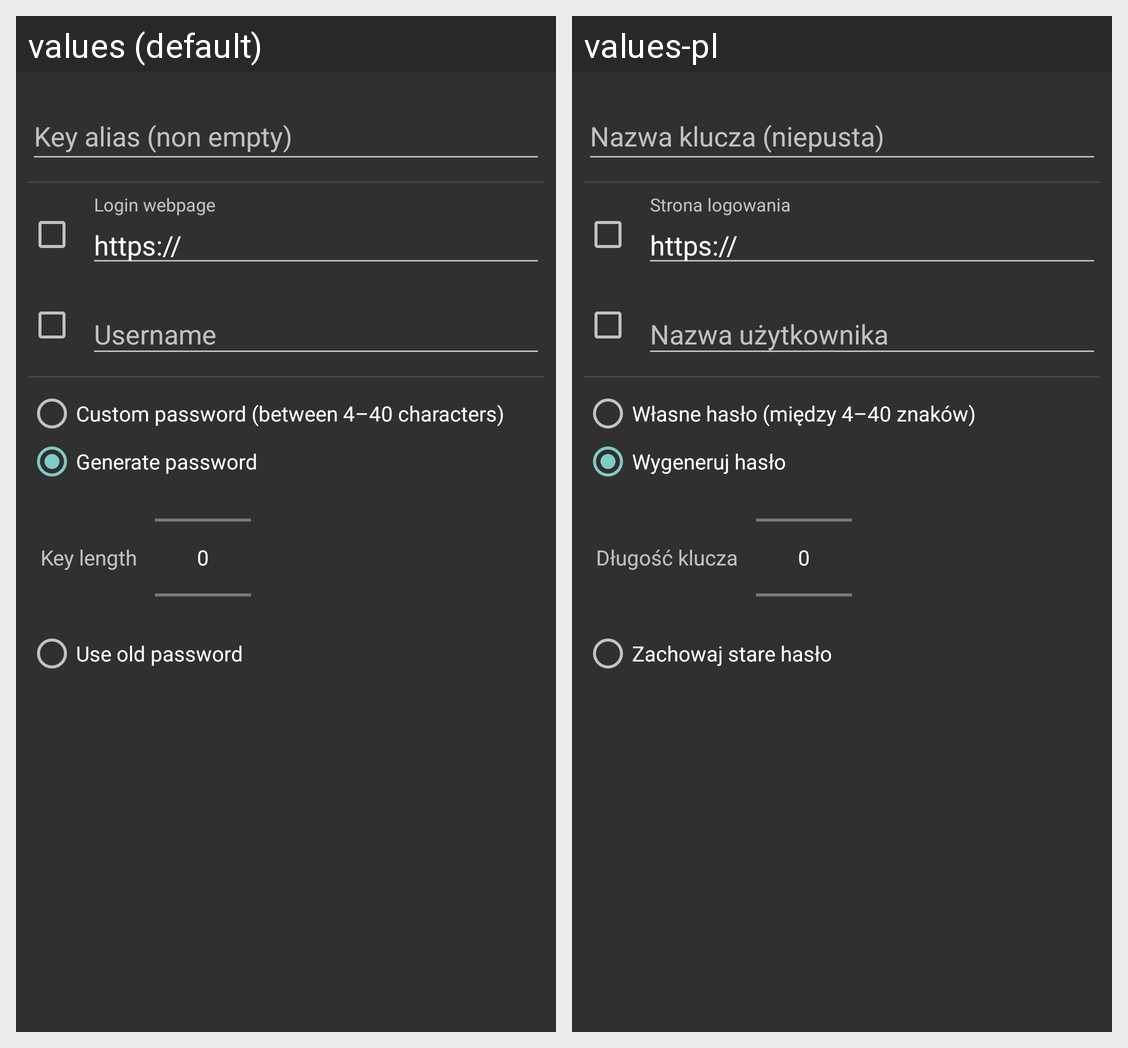

Locale-by-locale string values for the Android screen shown in this grid:
Android screen res/layout/fragment_add_edit_key.xml rendered under 2 locales, left to right: values (default), values-pl. Device: Nexus 5 (rendered at 1080×1920; each locale shown at half size, 540×960, under a caption strip naming it); theme AppThemeNoActionBar.
Strings drawn on this screen, with the default value and each locale's value (text and hints the layout hard-codes, and strings that could not be matched under every locale, appear in the picture but are not listed):

prefix_login_page
  values: https://
  values-pl: https://  [not translated; the default value is used]

radio_button_custom_password
  values: Custom password (between 4–40 characters)
  values-pl: Własne hasło (między 4–40 znaków)

radio_button_generate_password
  values: Generate password
  values-pl: Wygeneruj hasło

label_key_length
  values: Key length
  values-pl: Długość klucza

radio_button_old_password
  values: Use old password
  values-pl: Zachowaj stare hasło
